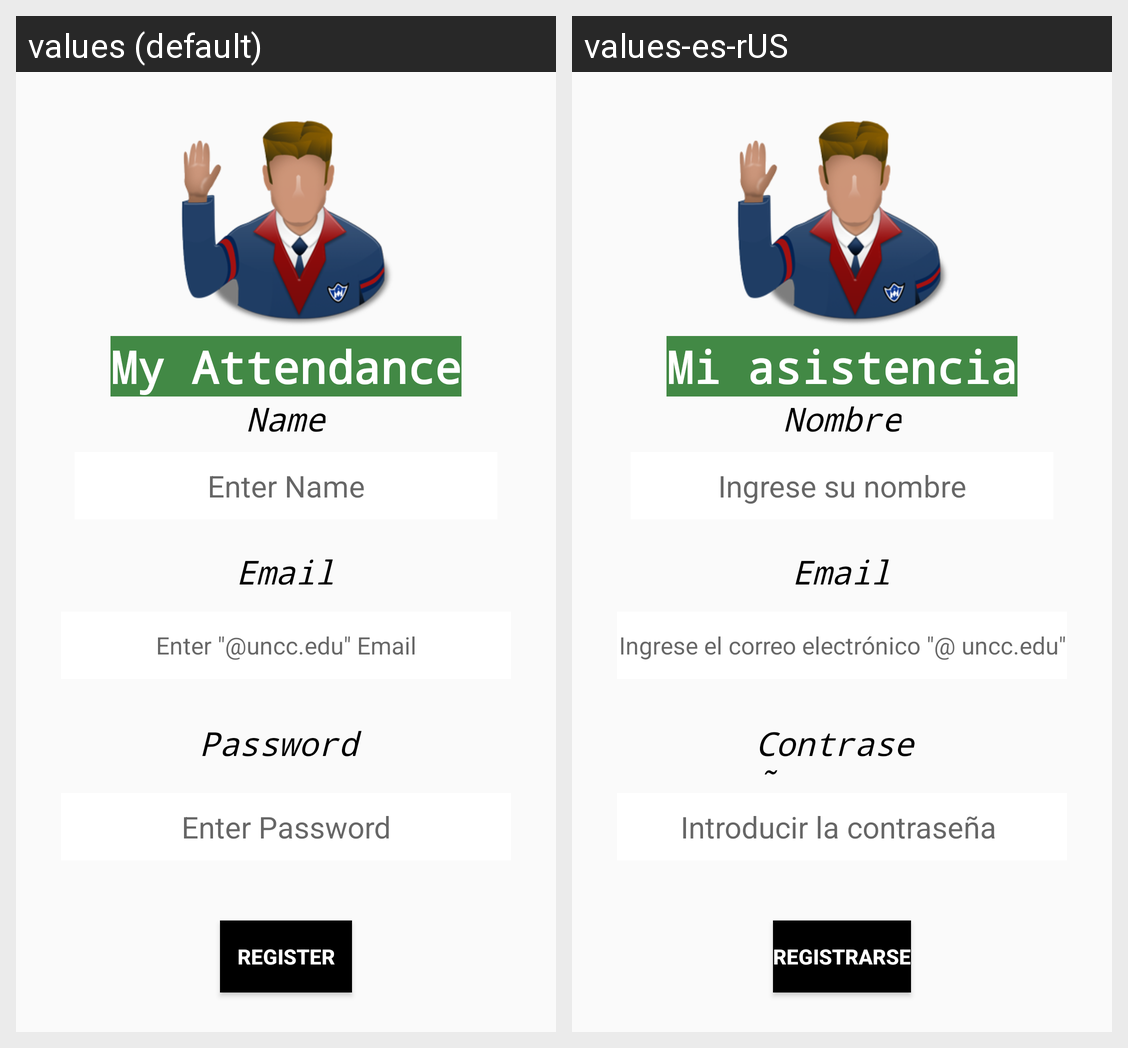

Locale-by-locale string values for the Android screen shown in this grid:
Android screen res/layout/fragment_signup.xml rendered under 2 locales, left to right: values (default), values-es-rUS. Device: Nexus 5 (rendered at 1080×1920; each locale shown at half size, 540×960, under a caption strip naming it); theme AppTheme.
Strings drawn on this screen, with the default value and each locale's value (text and hints the layout hard-codes, and strings that could not be matched under every locale, appear in the picture but are not listed):

login_app_name
  values: My Attendance
  values-es-rUS: Mi asistencia

signup_label_name
  values: Name
  values-es-rUS: Nombre

signup_edittext_name
  values: Enter Name
  values-es-rUS: Ingrese su nombre

signup_label
  values: Email
  values-es-rUS: Email

signup_editText_username
  values: Enter "@uncc.edu" Email
  values-es-rUS: Ingrese el correo electrónico "@ uncc.edu"

signup_label_password
  values: Password
  values-es-rUS: Contraseña

signup_editText_password
  values: Enter Password
  values-es-rUS: Introducir la contraseña 

signup_button_signup
  values: Register
  values-es-rUS: Registrarse
